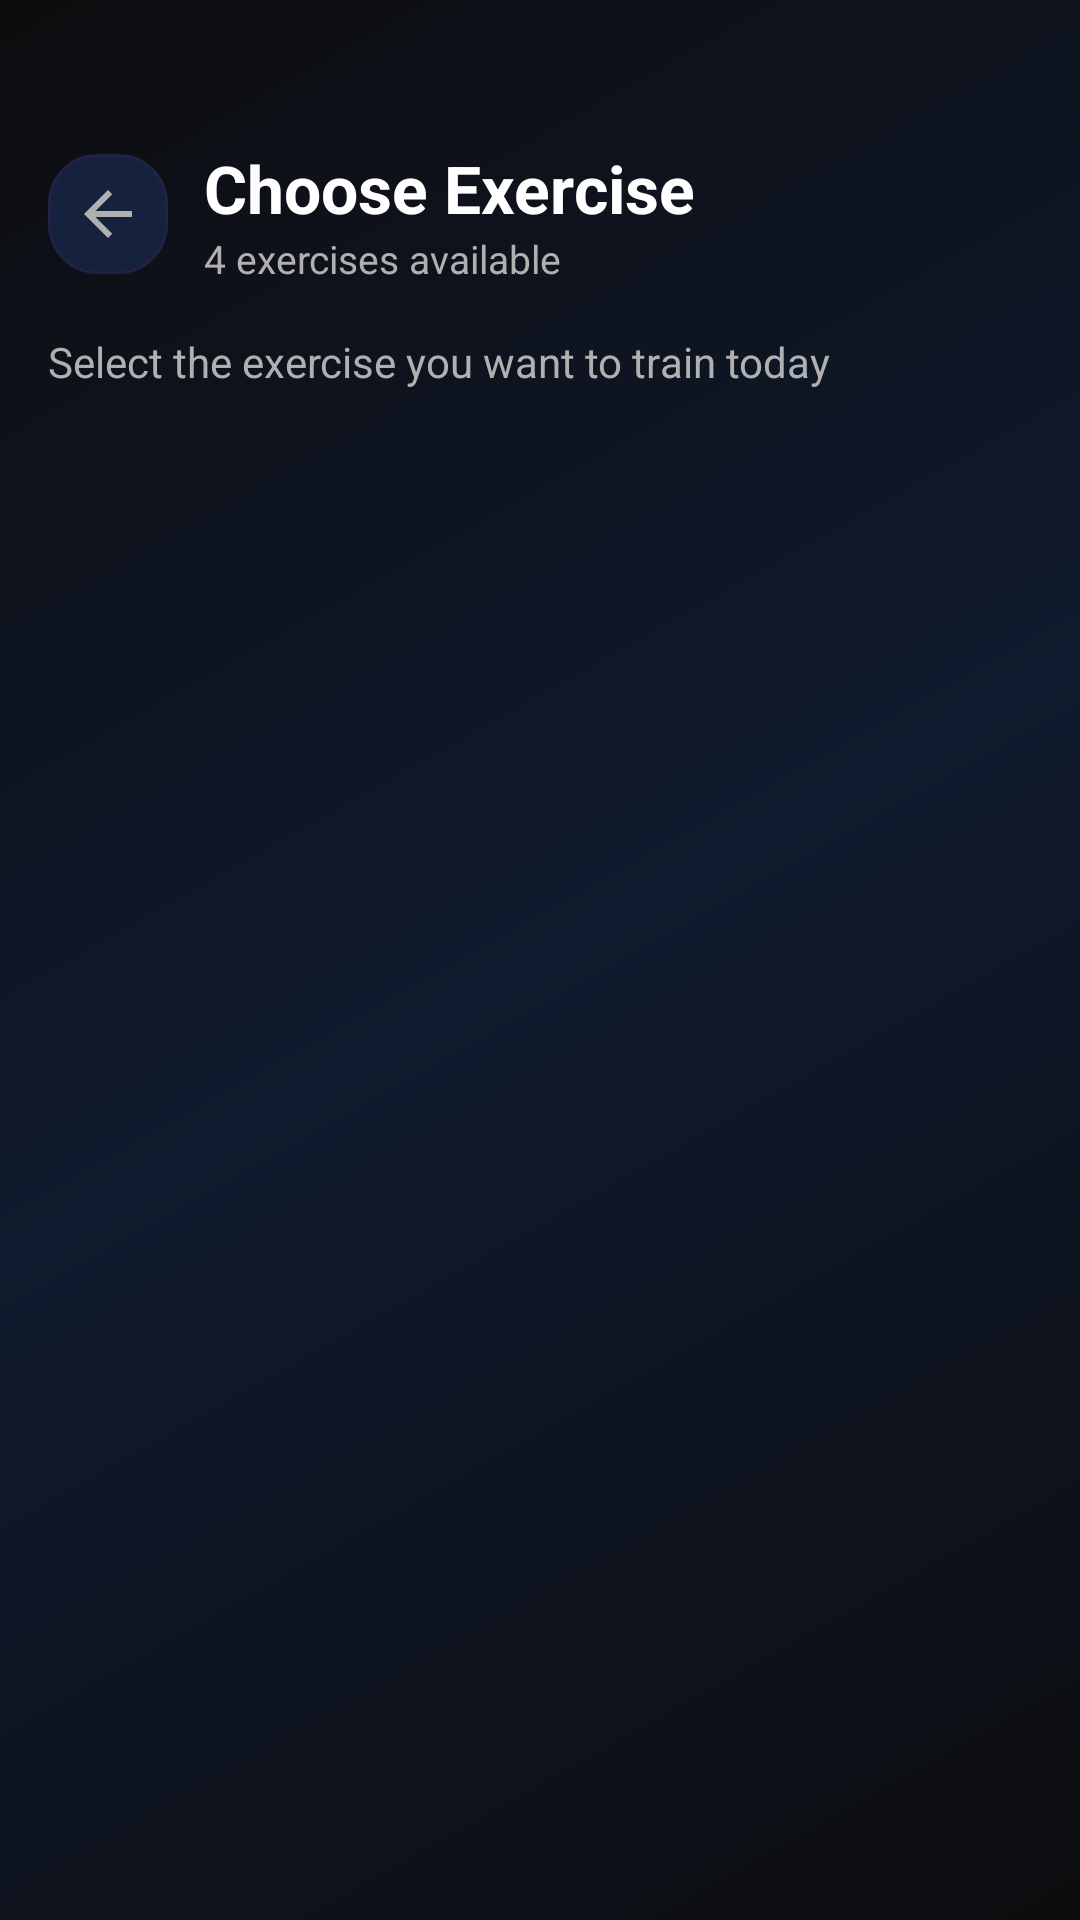

The Android layout XML behind this screen, and the referenced resources:
<!-- AndroidManifest.xml: application theme Theme.MotionSenseAI -->
<!-- res/layout/activity_exercise_select.xml -->
<?xml version="1.0" encoding="utf-8"?>
<LinearLayout
    xmlns:android="http://schemas.android.com/apk/res/android"
    xmlns:app="http://schemas.android.com/apk/res-auto"
    android:layout_width="match_parent"
    android:layout_height="match_parent"
    android:orientation="vertical"
    android:background="@drawable/bg_dark_gradient">

    
    <LinearLayout
        android:layout_width="match_parent"
        android:layout_height="wrap_content"
        android:orientation="horizontal"
        android:gravity="center_vertical"
        android:paddingStart="16dp"
        android:paddingEnd="16dp"
        android:paddingTop="48dp"
        android:paddingBottom="16dp">

        <ImageButton
            android:id="@+id/btnBack"
            android:layout_width="40dp"
            android:layout_height="40dp"
            android:src="@drawable/ic_arrow_back"
            android:background="@drawable/bg_card"
            android:contentDescription="Back"
            android:padding="8dp" />

        <LinearLayout
            android:layout_width="0dp"
            android:layout_height="wrap_content"
            android:layout_weight="1"
            android:orientation="vertical"
            android:layout_marginStart="12dp">

            <TextView
                android:layout_width="wrap_content"
                android:layout_height="wrap_content"
                android:text="Choose Exercise"
                android:textSize="22sp"
                android:textStyle="bold"
                android:textColor="@color/text_primary" />

            <TextView
                android:layout_width="wrap_content"
                android:layout_height="wrap_content"
                android:text="4 exercises available"
                android:textSize="13sp"
                android:textColor="@color/text_secondary" />

        </LinearLayout>

    </LinearLayout>

    
    <TextView
        android:layout_width="wrap_content"
        android:layout_height="wrap_content"
        android:text="Select the exercise you want to train today"
        android:textSize="14sp"
        android:textColor="@color/text_secondary"
        android:paddingStart="16dp"
        android:paddingEnd="16dp"
        android:paddingBottom="16dp" />

    
    <androidx.recyclerview.widget.RecyclerView
        android:id="@+id/recyclerExercises"
        android:layout_width="match_parent"
        android:layout_height="0dp"
        android:layout_weight="1"
        android:paddingStart="16dp"
        android:paddingEnd="16dp"
        android:paddingBottom="16dp"
        android:clipToPadding="false" />

</LinearLayout>
<!-- resources referenced by this layout -->
<resources>
  <color name="text_primary">#FFFFFF</color>
  <color name="text_secondary">#B0B0B0</color>
  <!-- drawable bg_card (drawable) -->
  <?xml version="1.0" encoding="utf-8"?>
  <shape xmlns:android="http://schemas.android.com/apk/res/android" android:shape="rectangle">
      <solid android:color="#16213E" />
      <stroke android:color="#222244" android:width="1dp" />
      <corners android:radius="16dp" />
  </shape>
  <!-- drawable bg_dark_gradient (drawable) -->
  <?xml version="1.0" encoding="utf-8"?>
  <shape xmlns:android="http://schemas.android.com/apk/res/android" android:shape="rectangle">
      <gradient
          android:startColor="#0D0D0F"
          android:centerColor="#0F1A2E"
          android:endColor="#0D0D0F"
          android:angle="135"
          android:type="linear" />
  </shape>
  <!-- drawable ic_arrow_back (drawable) -->
  <?xml version="1.0" encoding="utf-8"?>
  <vector xmlns:android="http://schemas.android.com/apk/res/android"
      android:width="24dp"
      android:height="24dp"
      android:viewportWidth="24"
      android:viewportHeight="24">
      <path android:fillColor="#B0B0B0"
          android:pathData="M20,11H7.83l5.59-5.59L12,4l-8,8 8,8 1.41-1.41L7.83,13H20v-2z"/>
  </vector>
  <style name="Theme.MotionSenseAI" parent="Theme.MaterialComponents.DayNight.NoActionBar">
          <item name="colorPrimary">@color/accent_green</item>
          <item name="colorPrimaryVariant">@color/accent_green_dark</item>
          <item name="colorOnPrimary">@color/bg_primary</item>
          <item name="colorSecondary">@color/accent_purple</item>
          <item name="colorOnSecondary">@color/text_primary</item>
          <item name="colorSurface">@color/bg_surface</item>
          <item name="colorOnSurface">@color/text_primary</item>
          <item name="android:colorBackground">@color/bg_primary</item>
          <item name="android:statusBarColor">@color/bg_primary</item>
          <item name="android:navigationBarColor">@color/bg_primary</item>
          <item name="android:windowLightStatusBar">false</item>
          <item name="android:textColorPrimary">@color/text_primary</item>
          <item name="android:textColorSecondary">@color/text_secondary</item>
      </style>
  <color name="accent_green">#00E676</color>
  <color name="accent_green_dark">#00C853</color>
  <color name="bg_primary">#0D0D0F</color>
  <color name="accent_purple">#7C4DFF</color>
  <color name="bg_surface">#1A1A2E</color>
</resources>
